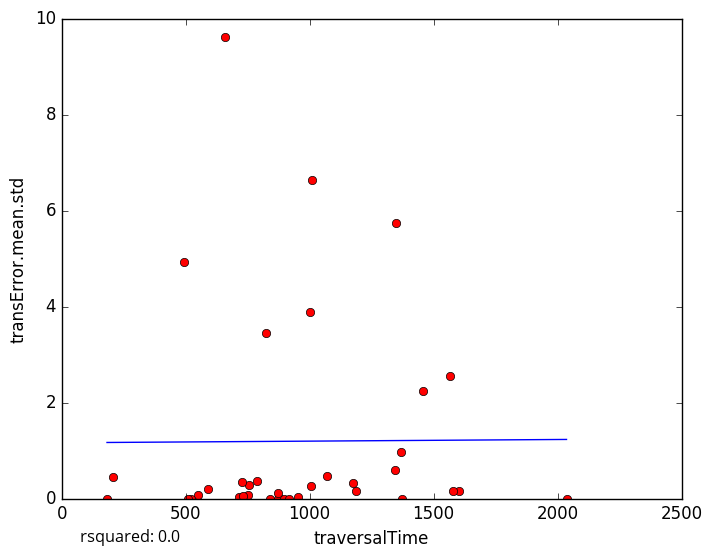

Source data for this figure (header and first rows):
traversalTime, transError.mean.std
951.2, 0.02687
750.2, 0.08188
717.1, 0.0387
589.8, 0.1959
874.9, 0.00292
870.9, 0.0
870.9, 0.1234
550.8, 0.06986
492.9, 4.923
657, 9.62
1371, 0.0
1187, 0.1565
2036, 0.0
754, 0.2777
205.2, 0.4487
726.4, 0.3473
786.5, 0.3548
841.2, 0.0
731.1, 0.05849
897.2, 0.0
1173, 0.3213
1069, 0.4772
1006, 0.2555
823.4, 3.456
183, 0.0
1002, 3.877
1343, 0.5967
1456, 2.237
1604, 0.1634
1368, 0.9679
520.1, 0.0
1567, 2.548
1008, 6.634
510.7, 0.0
1349, 5.745
918.5, 0.0
1578, 0.1545
5-Fold RMSE:, 1.589, 1.669, 1.42, 1.231, 1.231
Average 5-Fold RMSE:, 2.081
5-Fold rsquared:, -0.2688, -2.155, -0.3699, -0.151, -0.151
Average 5-Fold rsquared:, -0.6027
